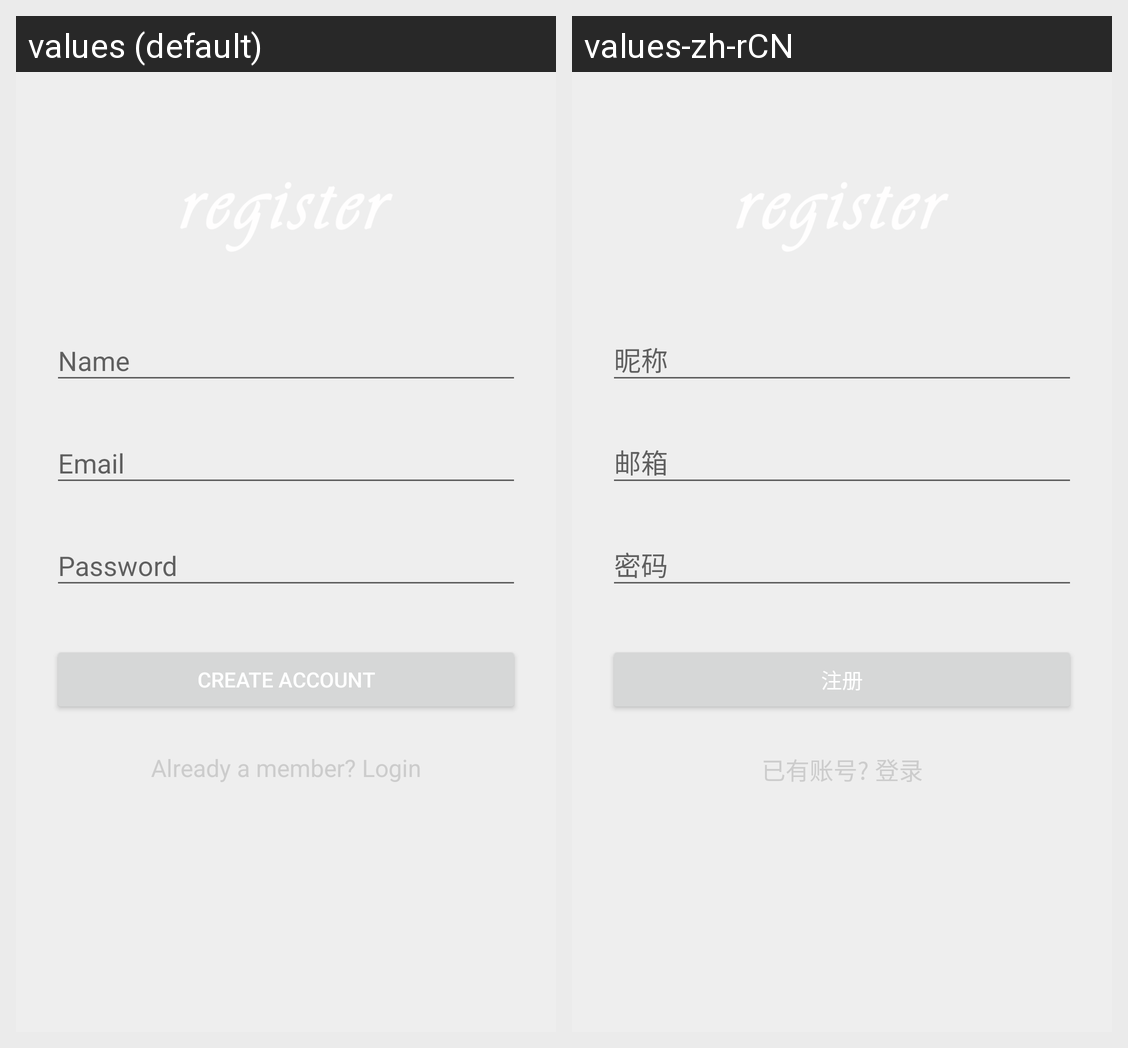

The same Android screen rendered under two of its app's locales, left to right. List the strings drawn on it with the default value and each locale's translation.
Android screen res/layout/activity_signup.xml rendered under 2 locales, left to right: values (default), values-zh-rCN. Device: Nexus 5 (rendered at 1080×1920; each locale shown at half size, 540×960, under a caption strip naming it); theme AppTheme.
Strings drawn on this screen, with the default value and each locale's value (text and hints the layout hard-codes, and strings that could not be matched under every locale, appear in the picture but are not listed):

actvity_signup_xml_btn_signup
  values: Create Account
  values-zh-rCN: 注册

actvity_signup_xml_link_login
  values: Already a member? Login
  values-zh-rCN: 已有账号? 登录
